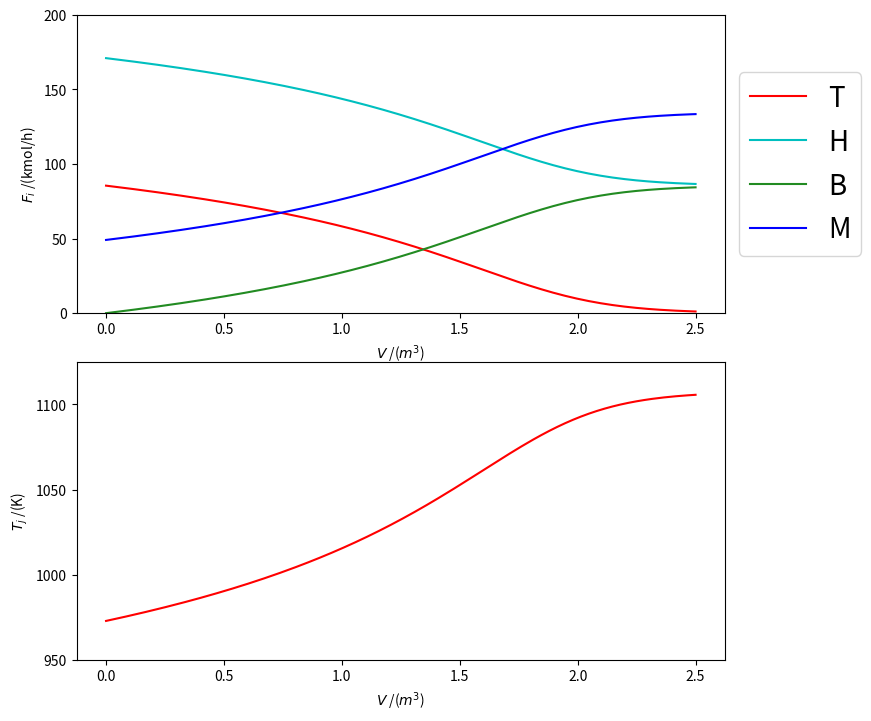

Python code for this plot:
import numpy as np
import matplotlib.pyplot as plt
import matplotlib
from scipy.integrate import odeint


# Define cp-values as a function of temperature 

def cp_Toluene(Trm): #kJ/kmol/K
    cp_Toluene= (-2.435*10 + 5.125*0.1*Trm + -2.765e-4* Trm**2 +4.911e-8*Trm**3)
    return cp_Toluene

def cp_Hydrogen(Trm):#kJ/kmol/K
    cp_Hydrogen =  (3.224 * 10 + 1.924 * 10**-3*Trm + 1.055 * 10**-5* Trm**2 + -3.596*10**-9*Trm**3)
    return cp_Hydrogen

def cp_Benzene(Trm):#kJ/kmol/K
    cp_Benzene=( -3.392 * 10+ 4.739* 0.1*Trm + -3.017 * 10**-4* Trm**2 +7.130*10**-8 *Trm**3)
    return cp_Benzene

def cp_Methane(Trm):#kJ/kmol/K
    cp_Methane=( 1.925 * 10+ 5.213* 10**-2*Trm + 1.197 * 10**-5* Trm**2 + -1.132*10**-8*Trm**3)
    return cp_Methane



# Initial values for the molar flow rates 
F_Toluene_0 =  85.5   # kmol/h
F_Hydrogen_0 = 85.5*2   # kmol/h
F_Benzene_0  =   0   # kmol/h
F_Methane_0  =  49.1   # kmol/h



# Initial value for the temperature of the reaction mixture 
Trm_0 = 973 # K 


# total pressure of the reaction mixture inside the reactor
P_total = 25 # atm 



# Initial conditions for all 6 differential equations 
inivalues=[F_Toluene_0,F_Hydrogen_0,F_Benzene_0,F_Methane_0,Trm_0]


# A function defining our system of differential equations 
def pfr(z,V):
    
    [F_Toluene,F_Hydrogen,F_Benzene,F_Methane,Trm] = z
    
    F_total = F_Hydrogen + F_Methane + F_Benzene + F_Toluene #Total molar flowrate

    # enthalpy of reaction as a function of temperature kj/kmol 
    DHrxn = - 37190 - 17.24 * Trm + 29.09 * 10 ** (-4) * Trm**2 + 0.6939 * 10**(-6)*Trm**3+50160/Trm
    
    x_Hydrogen = F_Hydrogen / F_total  # mole fractions 
    x_Methane  = F_Methane  / F_total  # mole fractions 
    x_Benzene  = F_Benzene  / F_total  # mole fractions 
    x_Toluene  = F_Toluene  / F_total  # mole fractions 
    
    p_Hydrogen = x_Hydrogen * P_total  # partial pressures 
    p_Methane  = x_Methane  * P_total  # partial pressures
    p_Benzene  = x_Benzene  * P_total  # partial pressures
    p_Toluene  = x_Toluene  * P_total  # partial pressures
    
    # kinetic parameter for the reaction rate equation 
    k = 3.55 * 10**5 * np.exp(-54500/1.987/Trm) * 3600 * 1000 # kmol/m^3/h/atm^1.5
    
    # definition of the reaction rate equation
    r_Benzene =  k * p_Hydrogen**0.5 * p_Toluene  # kmol/m^3/h
    
    # definition of the system of differential equations 
    dF_HydrogendV  = - r_Benzene
    dF_MethanedV   = + r_Benzene
    dF_BenzenedV   = + r_Benzene
    dF_ToluenedV   = - r_Benzene
    dTrm_dV = ( -DHrxn * r_Benzene ) / (F_Toluene*cp_Toluene(Trm)+F_Hydrogen*cp_Hydrogen(Trm)+F_Benzene*cp_Benzene(Trm)+F_Methane*cp_Methane(Trm))

    
    return dF_ToluenedV, dF_HydrogendV, dF_BenzenedV, dF_MethanedV, dTrm_dV

# Independent variable (volume) array: 150 pts from V=0 to V=60 m^3
Vspan = np.linspace(0,2.5,150) 

# Solver output has format [V,[FH,FM,FB,FT,Ts,Trm]]
solver = odeint(pfr,inivalues,Vspan)


# Calculation of conversion as a function of volume
X_target=solver[:,0]
X=[]
for i in range(150):
    X.append((F_Toluene_0-X_target[i])/F_Toluene_0) #(intial-final)/initial
    
volumeindex = 149
for i in range(150):
    if X[i] >= 0.75 and i <= volumeindex:
        volumeindex = i 
print("Reactor volume:", Vspan[volumeindex])

print("Final temperature:", solver[-1,4])

# Figure options 
fig, (ax1, ax2)= plt.subplots(2)
fig.tight_layout(pad=0.3)
fig = matplotlib.pyplot.gcf()
fig.set_size_inches(7, 7)
plt.rcParams.update({'font.size': 20})

# Plot commands
ax1.plot(Vspan,solver[:,0], label='T', c="red")
ax1.plot(Vspan,solver[:,1], label='H', c="c")
ax1.plot(Vspan,solver[:,2], label='B', c="forestgreen")
ax1.plot(Vspan,solver[:,3], label='M', c = 'blue')

ax2.plot(Vspan,solver[:,4], c ='red')


# Plot Conversion 
#ax3.plot(Vspan,X, label= '$X_{Toluene}$', c="magenta")
#ax3.legend(loc='center left', bbox_to_anchor=(1, 0.5))
#ax3.set_yticks([0,0.5,1])
#ax3.set(ylabel = '$X_{Toluene}$ /(mol/mol)')
#ax3.axhline(y=0.75, color='black',linestyle="--")


# axis commands
ax1.set(xlabel = '$V$ /($m^3$)')
ax1.set(ylabel = '$F_i$ /(kmol/h)')
ax1.legend(loc='center left', bbox_to_anchor=(1, 0.5))
ax1.set_ylim([0, 200])

ax2.set(xlabel = '$V$ /($m^3$)')
ax2.set(ylabel = '$T_j$ /(K)')
ax2.set_ylim([950,1125])



#plt.legend(loc='center left', bbox_to_anchor=(1, 0.5))
# show figure
plt.show()